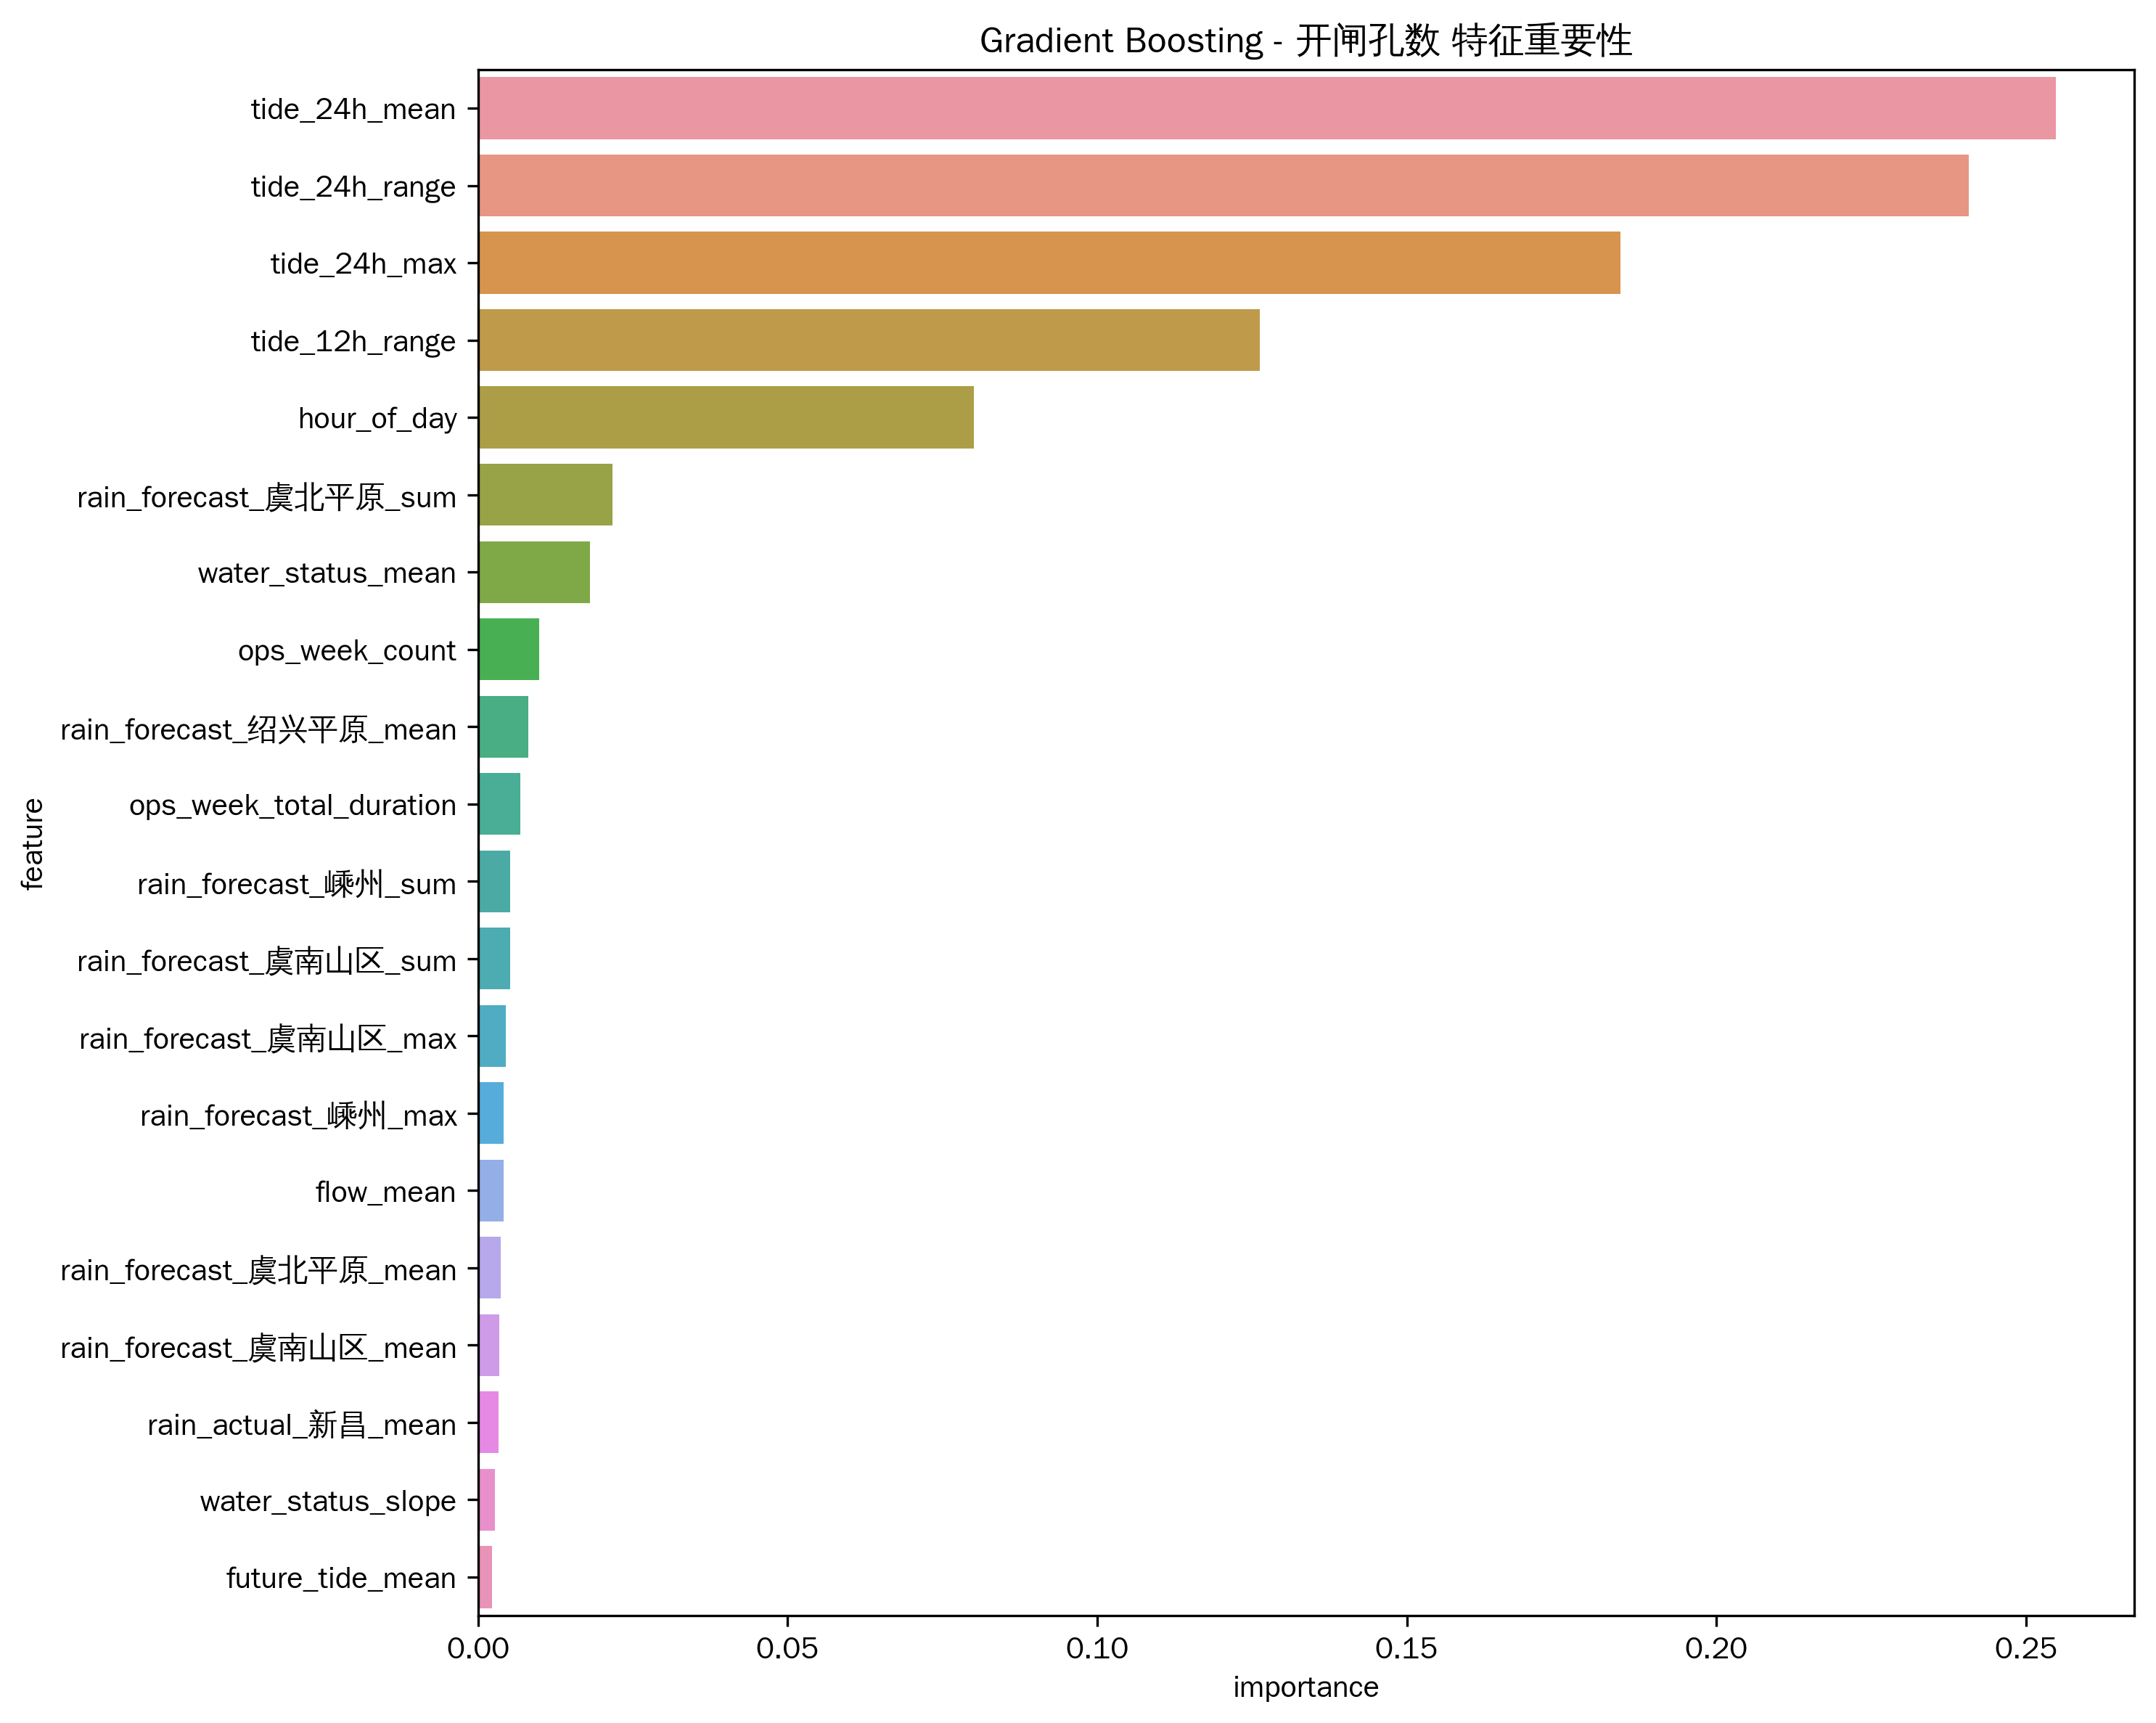

Data behind this chart, as committed beside it:
feature, importance
tide_24h_mean, 0.2548
tide_24h_range, 0.2408
tide_24h_max, 0.1845
tide_12h_range, 0.1263
hour_of_day, 0.08012
rain_forecast_虞北平原_sum, 0.02165
water_status_mean, 0.01807
ops_week_count, 0.009837
rain_forecast_绍兴平原_mean, 0.008117
ops_week_total_duration, 0.00684
rain_forecast_嵊州_sum, 0.005227
rain_forecast_虞南山区_sum, 0.005208
rain_forecast_虞南山区_max, 0.00442
rain_forecast_嵊州_max, 0.004155
flow_mean, 0.004107
rain_forecast_虞北平原_mean, 0.00369
rain_forecast_虞南山区_mean, 0.003439
rain_actual_新昌_mean, 0.003326
water_status_slope, 0.002694
future_tide_mean, 0.002245
